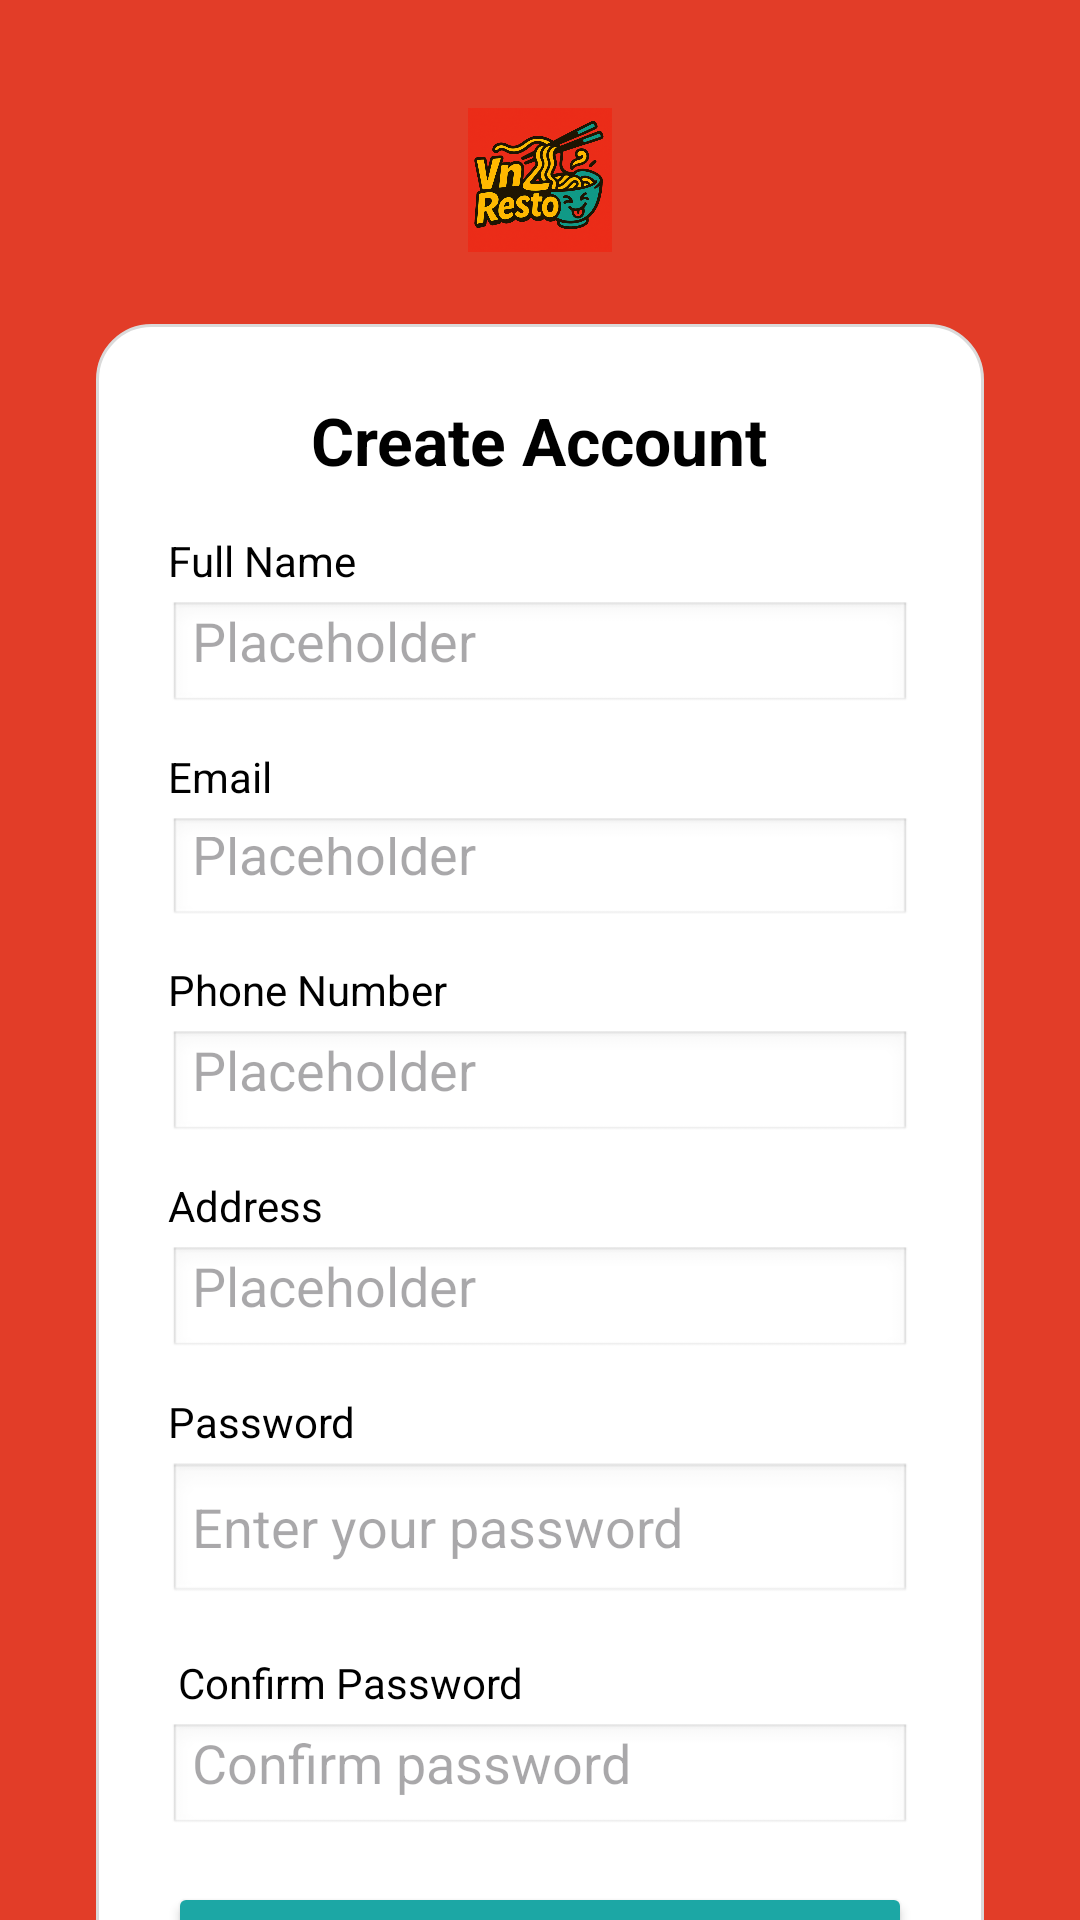

Reconstruct the res/layout file that produces this screen, plus the resources it refers to.
<!-- AndroidManifest.xml: application theme Theme.VnZResto -->
<!-- res/layout/activity_register.xml -->
<?xml version="1.0" encoding="utf-8"?>
<LinearLayout xmlns:android="http://schemas.android.com/apk/res/android"
    android:layout_width="match_parent"
    android:layout_height="match_parent"
    android:orientation="vertical"
    android:gravity="center_horizontal"
    android:background="@color/red">


    <ImageView
        android:layout_width="77dp"
        android:layout_height="48dp"
        android:layout_marginTop="36dp"
        android:layout_marginBottom="24dp"
        android:contentDescription="@string/app_name"
        android:src="@drawable/vnz_resto_logo" />

    <LinearLayout
        android:layout_width="match_parent"
        android:layout_height="600dp"
        android:layout_marginStart="32dp"
        android:layout_marginEnd="32dp"
        android:layout_marginBottom="32dp"
        android:background="@drawable/white_card"
        android:gravity="center_horizontal"
        android:orientation="vertical"
        android:padding="24dp">

        <TextView
            android:layout_width="wrap_content"
            android:layout_height="wrap_content"
            android:layout_marginBottom="16dp"
            android:text="Create Account"
            android:textColor="@android:color/black"
            android:textSize="22sp"
            android:textStyle="bold" />

        <TextView
            android:layout_width="match_parent"
            android:layout_height="wrap_content"
            android:layout_marginBottom="4dp"
            android:text="Full Name"
            android:textColor="@android:color/black"
            android:textSize="14sp" />

        <EditText
            android:id="@+id/signup_name"
            android:layout_width="match_parent"
            android:layout_height="37dp"
            android:layout_marginBottom="12dp"
            android:background="@android:drawable/edit_text"
            android:hint="Placeholder"
            android:paddingStart="8dp"
            android:paddingEnd="8dp" />

        <TextView
            android:layout_width="match_parent"
            android:layout_height="wrap_content"
            android:layout_marginBottom="4dp"
            android:text="Email"
            android:textColor="@android:color/black"
            android:textSize="14sp" />

        <EditText
            android:id="@+id/signup_email"
            android:layout_width="match_parent"
            android:layout_height="36dp"
            android:layout_marginBottom="12dp"
            android:background="@android:drawable/edit_text"
            android:hint="Placeholder"
            android:inputType="textEmailAddress"
            android:paddingStart="8dp"
            android:paddingEnd="8dp" />

        <TextView
            android:layout_width="match_parent"
            android:layout_height="wrap_content"
            android:layout_marginBottom="4dp"
            android:text="Phone Number"
            android:textColor="@android:color/black"
            android:textSize="14sp" />

        <EditText
            android:id="@+id/signup_phone"
            android:layout_width="match_parent"
            android:layout_height="37dp"
            android:layout_marginBottom="12dp"
            android:background="@android:drawable/edit_text"
            android:hint="Placeholder"
            android:inputType="phone"
            android:paddingStart="8dp"
            android:paddingEnd="8dp" />
        <TextView
            android:layout_width="match_parent"
            android:layout_height="wrap_content"
            android:layout_marginBottom="4dp"
            android:text="Address"
            android:textColor="@android:color/black"
            android:textSize="14sp" />

        <EditText
            android:id="@+id/signup_address"
            android:layout_width="match_parent"
            android:layout_height="37dp"
            android:layout_marginBottom="12dp"
            android:background="@android:drawable/edit_text"
            android:hint="Placeholder"
            android:inputType="text"
            android:paddingStart="8dp"
            android:paddingEnd="8dp" />

        <TextView
            android:layout_width="match_parent"
            android:layout_height="wrap_content"
            android:layout_marginBottom="4dp"
            android:text="Password"
            android:textColor="@android:color/black"
            android:textSize="14sp" />

        <EditText
            android:id="@+id/signup_pw"
            android:layout_width="match_parent"
            android:layout_height="wrap_content"
            android:layout_marginBottom="16dp"
            android:background="@android:drawable/edit_text"
            android:hint="Enter your password"
            android:inputType="textPassword"
            android:paddingStart="8dp"
            android:paddingEnd="8dp" />

        <TextView
            android:layout_width="match_parent"
            android:layout_height="wrap_content"
            android:layout_marginBottom="4dp"
            android:text=" Confirm Password"
            android:textColor="@android:color/black"
            android:textSize="14sp" />

        <EditText
            android:id="@+id/signup_cpw"
            android:layout_width="match_parent"
            android:layout_height="37dp"
            android:layout_marginBottom="12dp"
            android:background="@android:drawable/edit_text"
            android:hint="Confirm password"
            android:inputType="textPassword"
            android:paddingStart="8dp"
            android:paddingEnd="8dp" />

        <Button
            android:id="@+id/signupreg_btn"
            android:layout_width="match_parent"
            android:layout_height="wrap_content"
            android:layout_marginTop="4dp"
            android:backgroundTint="@color/blue"
            android:text="Sign Up" />


        <Button
            android:id="@+id/loginreg_btn"
            android:layout_width="303dp"
            android:layout_height="36dp"
            android:layout_marginTop="16dp"
            android:backgroundTint="@color/white"
            android:text="Already have an account? Log in"
            android:textColor="@android:color/black"
            android:textSize="14sp" />

    </LinearLayout>

</LinearLayout>
<!-- resources referenced by this layout -->
<resources>
  <color name="blue">#1CA7A5</color>
  <color name="red">#E23D28</color>
  <color name="white">#FFFFFFFF</color>
  <!-- drawable vnz_resto_logo: png bitmap (drawable, 103049 bytes) -->
  <!-- drawable white_card (drawable) -->
  <?xml version="1.0" encoding="utf-8"?>
  <shape xmlns:android="http://schemas.android.com/apk/res/android">
      <solid android:color="@android:color/white" />
      <corners android:radius="18dp" />
      <stroke android:color="#DADADA" android:width="1dp" />
  </shape>
  <string name="app_name">VnZResto</string>
  <style name="Theme.VnZResto" parent="Base.Theme.VnZResto" />
  <style name="Base.Theme.VnZResto" parent="Theme.Material3.DayNight.NoActionBar">
          
          
      </style>
</resources>
